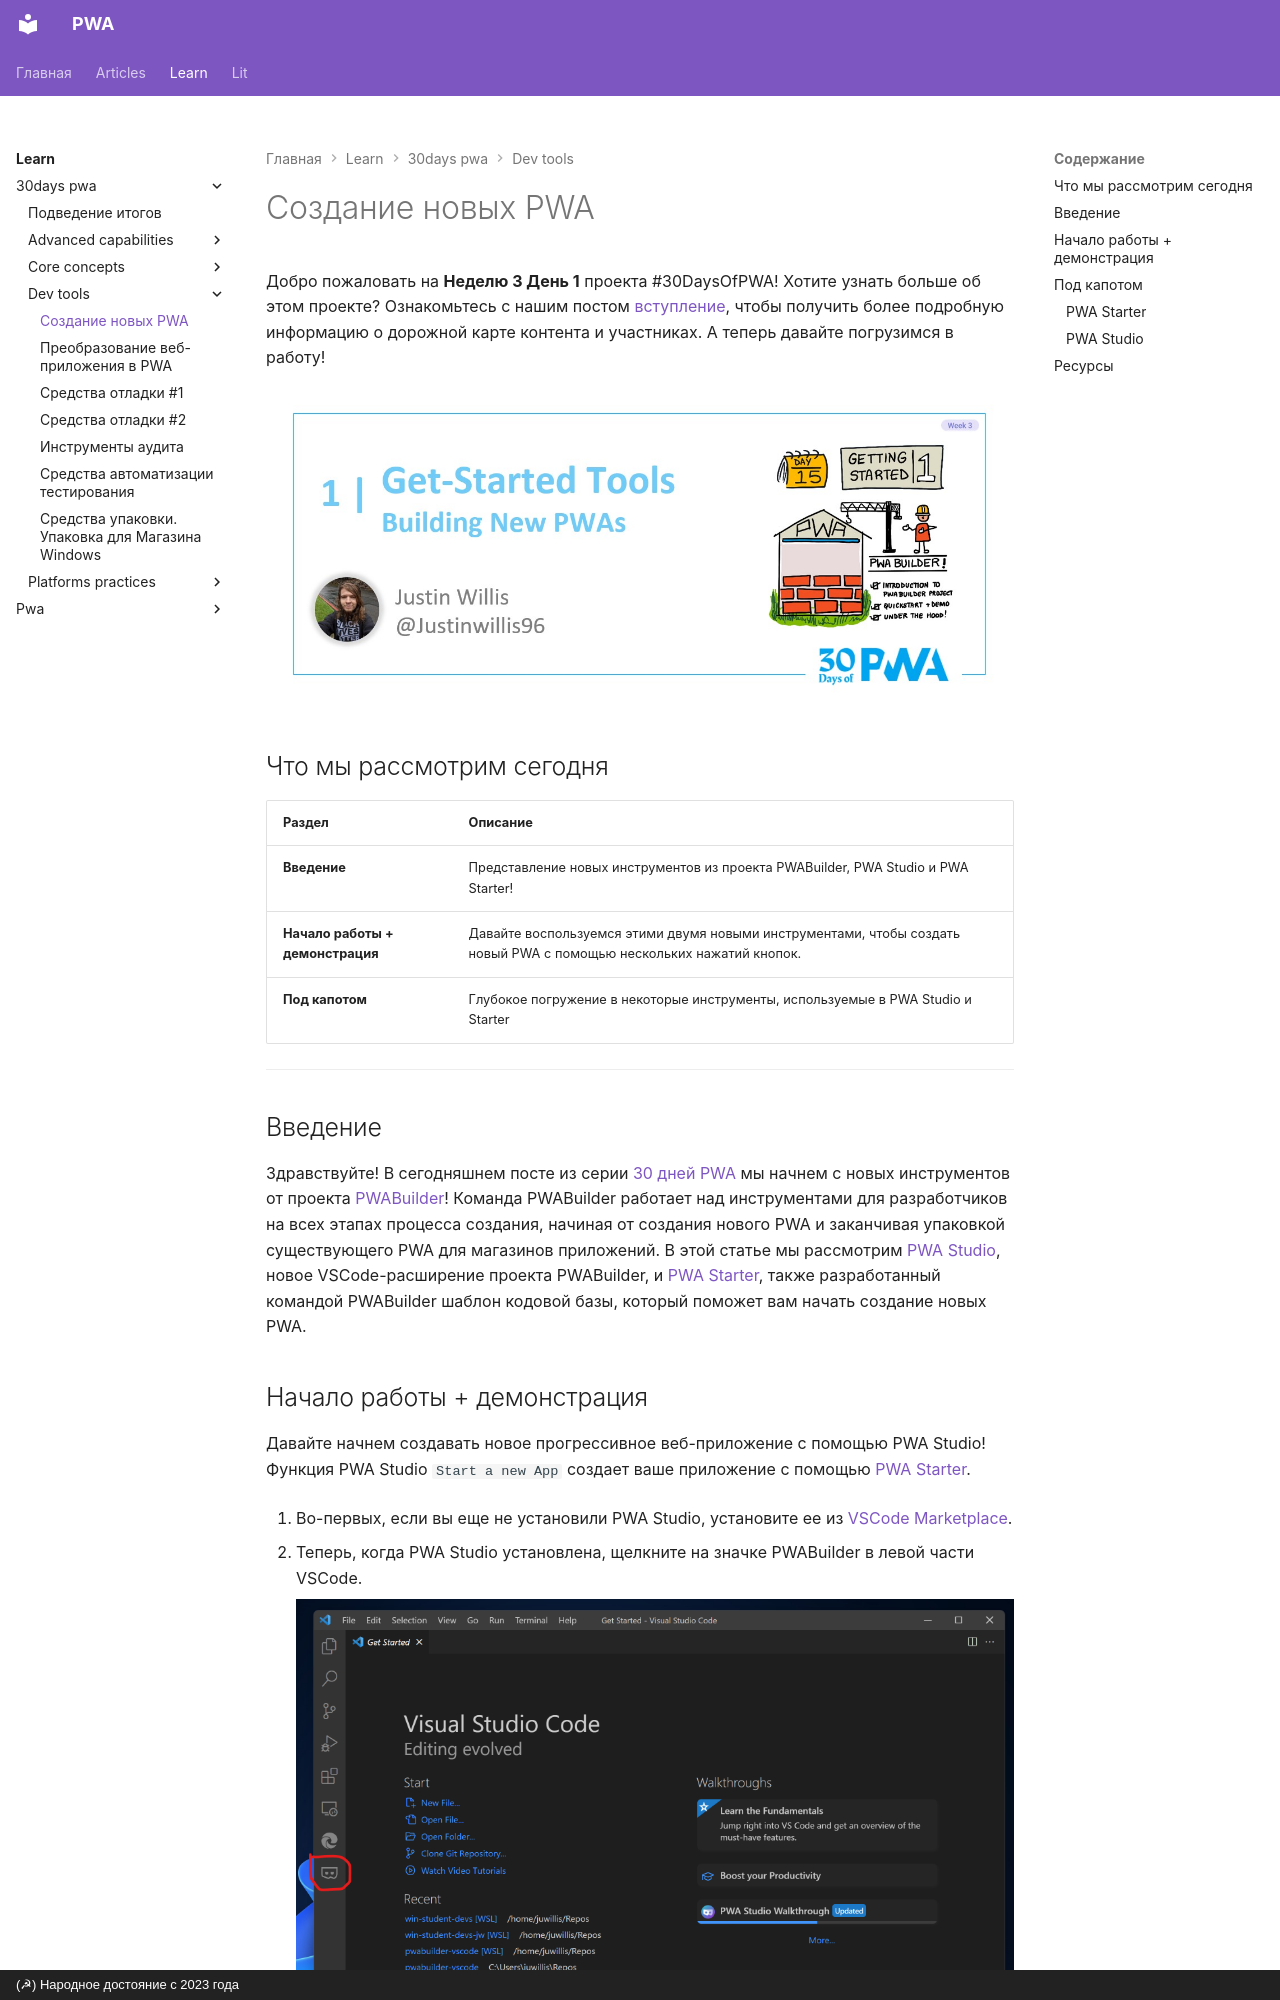

repository: xsltdev/pwadev.ru · page: learn/30days-pwa/dev-tools/01/index.html · generator: mkdocs · copyright: (☭) Народное достояние с 2023 года

# Создание новых PWA

Добро пожаловать на **Неделю 3 День 1** проекта #30DaysOfPWA! Хотите узнать больше об этом проекте? Ознакомьтесь с нашим постом [вступление](../index.md), чтобы получить более подробную информацию о дорожной карте контента и участниках. А теперь давайте погрузимся в работу!

![изображение названия и автора](_media/day-01.jpg)

## Что мы рассмотрим сегодня

| Раздел | Описание |
| --- | --- |
| **Введение** | Представление новых инструментов из проекта PWABuilder, PWA Studio и PWA Starter! |
| **Начало работы + демонстрация** | Давайте воспользуемся этими двумя новыми инструментами, чтобы создать новый PWA с помощью нескольких нажатий кнопок. |
| **Под капотом** | Глубокое погружение в некоторые инструменты, используемые в PWA Studio и Starter |

---

## Введение

Здравствуйте! В сегодняшнем посте из серии [30 дней PWA](https://aka.ms/learn-pwa/30Days-blog) мы начнем с новых инструментов от проекта [PWABuilder](https://aka.ms/learn-PWA/30Days-3.1/github.com/pwa-builder/PWABuilder)! Команда PWABuilder работает над инструментами для разработчиков на всех этапах процесса создания, начиная от создания нового PWA и заканчивая упаковкой существующего PWA для магазинов приложений. В этой статье мы рассмотрим [PWA Studio](https://aka.ms/learn-PWA/30Days-3.1/pwa-studio), новое VSCode-расширение проекта PWABuilder, и [PWA Starter](https://aka.ms/learn-PWA/30Days-3.1/github.com/pwa-builder/pwa-starter), также разработанный командой PWABuilder шаблон кодовой базы, который поможет вам начать создание новых PWA.
